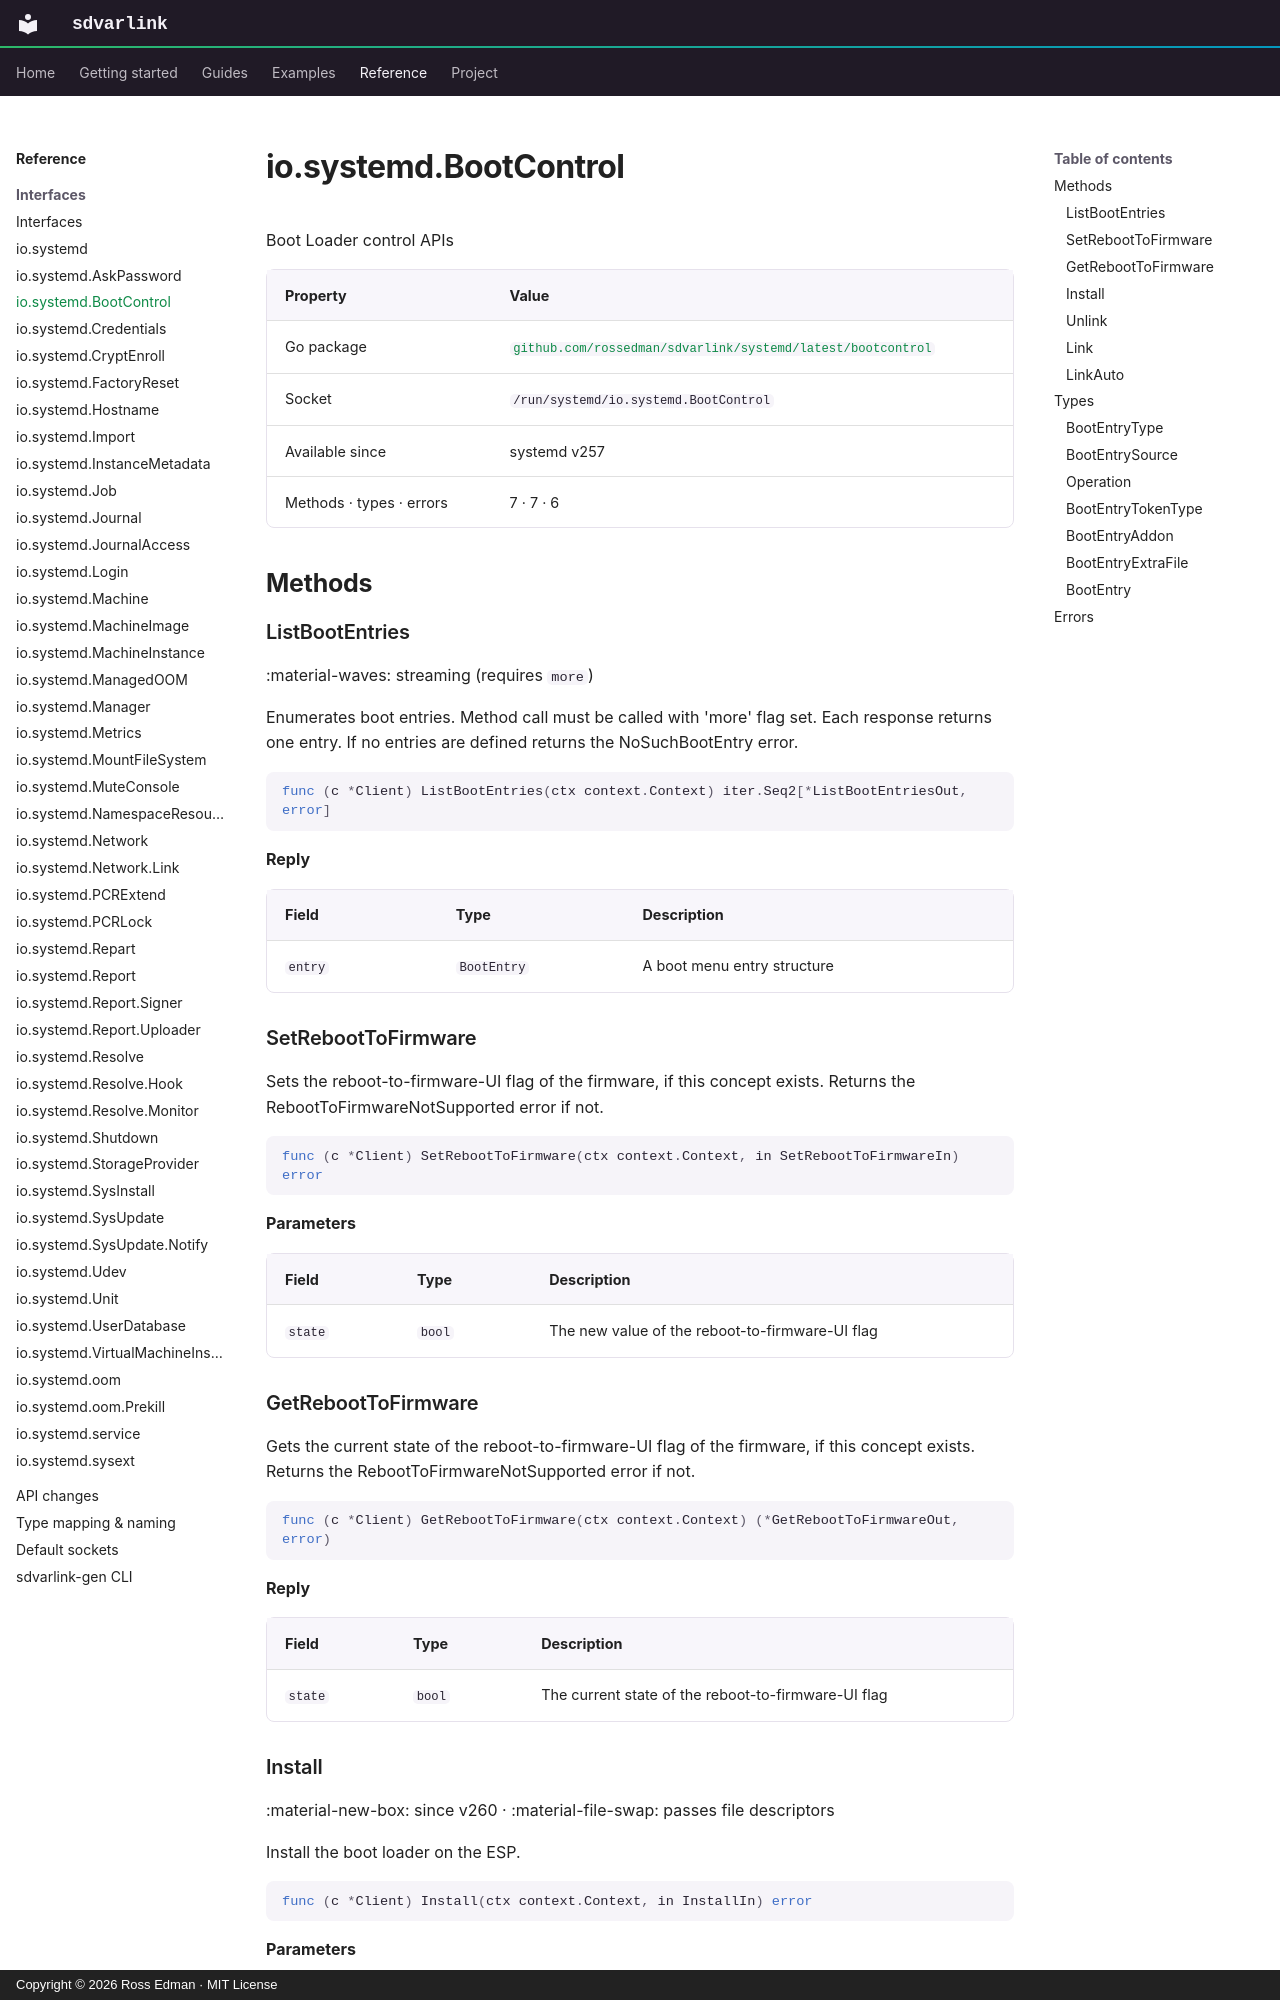

repository: rossedman/sdvarlink · page: reference/interfaces/bootcontrol/index.html · generator: mkdocs · copyright: Copyright © 2026 Ross Edman · MIT License

# io.systemd.BootControl

<!-- Generated by `make docs-reference`. Do not edit. -->

Boot Loader control APIs

| Property | Value |
| --- | --- |
| Go package | [`github.com/rossedman/sdvarlink/systemd/latest/bootcontrol`](https://pkg.go.dev/github.com/rossedman/sdvarlink/systemd/latest/bootcontrol) |
| Socket | `/run/systemd/io.systemd.BootControl` |
| Available since | systemd v257 |
| Methods · types · errors | 7 · 7 · 6 |

## Methods

### ListBootEntries

:material-waves: streaming (requires `more`)

Enumerates boot entries. Method call must be called with 'more' flag set. Each response returns one entry. If no entries are defined returns the NoSuchBootEntry error.

```go
func (c *Client) ListBootEntries(ctx context.Context) iter.Seq2[*ListBootEntriesOut, error]
```

**Reply**

| Field | Type | Description |
| --- | --- | --- |
| `entry` | `BootEntry` | A boot menu entry structure |

### SetRebootToFirmware

Sets the reboot-to-firmware-UI flag of the firmware, if this concept exists. Returns the RebootToFirmwareNotSupported error if not.

```go
func (c *Client) SetRebootToFirmware(ctx context.Context, in SetRebootToFirmwareIn) error
```

**Parameters**

| Field | Type | Description |
| --- | --- | --- |
| `state` | `bool` | The new value of the reboot-to-firmware-UI flag |

### GetRebootToFirmware

Gets the current state of the reboot-to-firmware-UI flag of the firmware, if this concept exists. Returns the RebootToFirmwareNotSupported error if not.

```go
func (c *Client) GetRebootToFirmware(ctx context.Context) (*GetRebootToFirmwareOut, error)
```

**Reply**

| Field | Type | Description |
| --- | --- | --- |
| `state` | `bool` | The current state of the reboot-to-firmware-UI flag |
